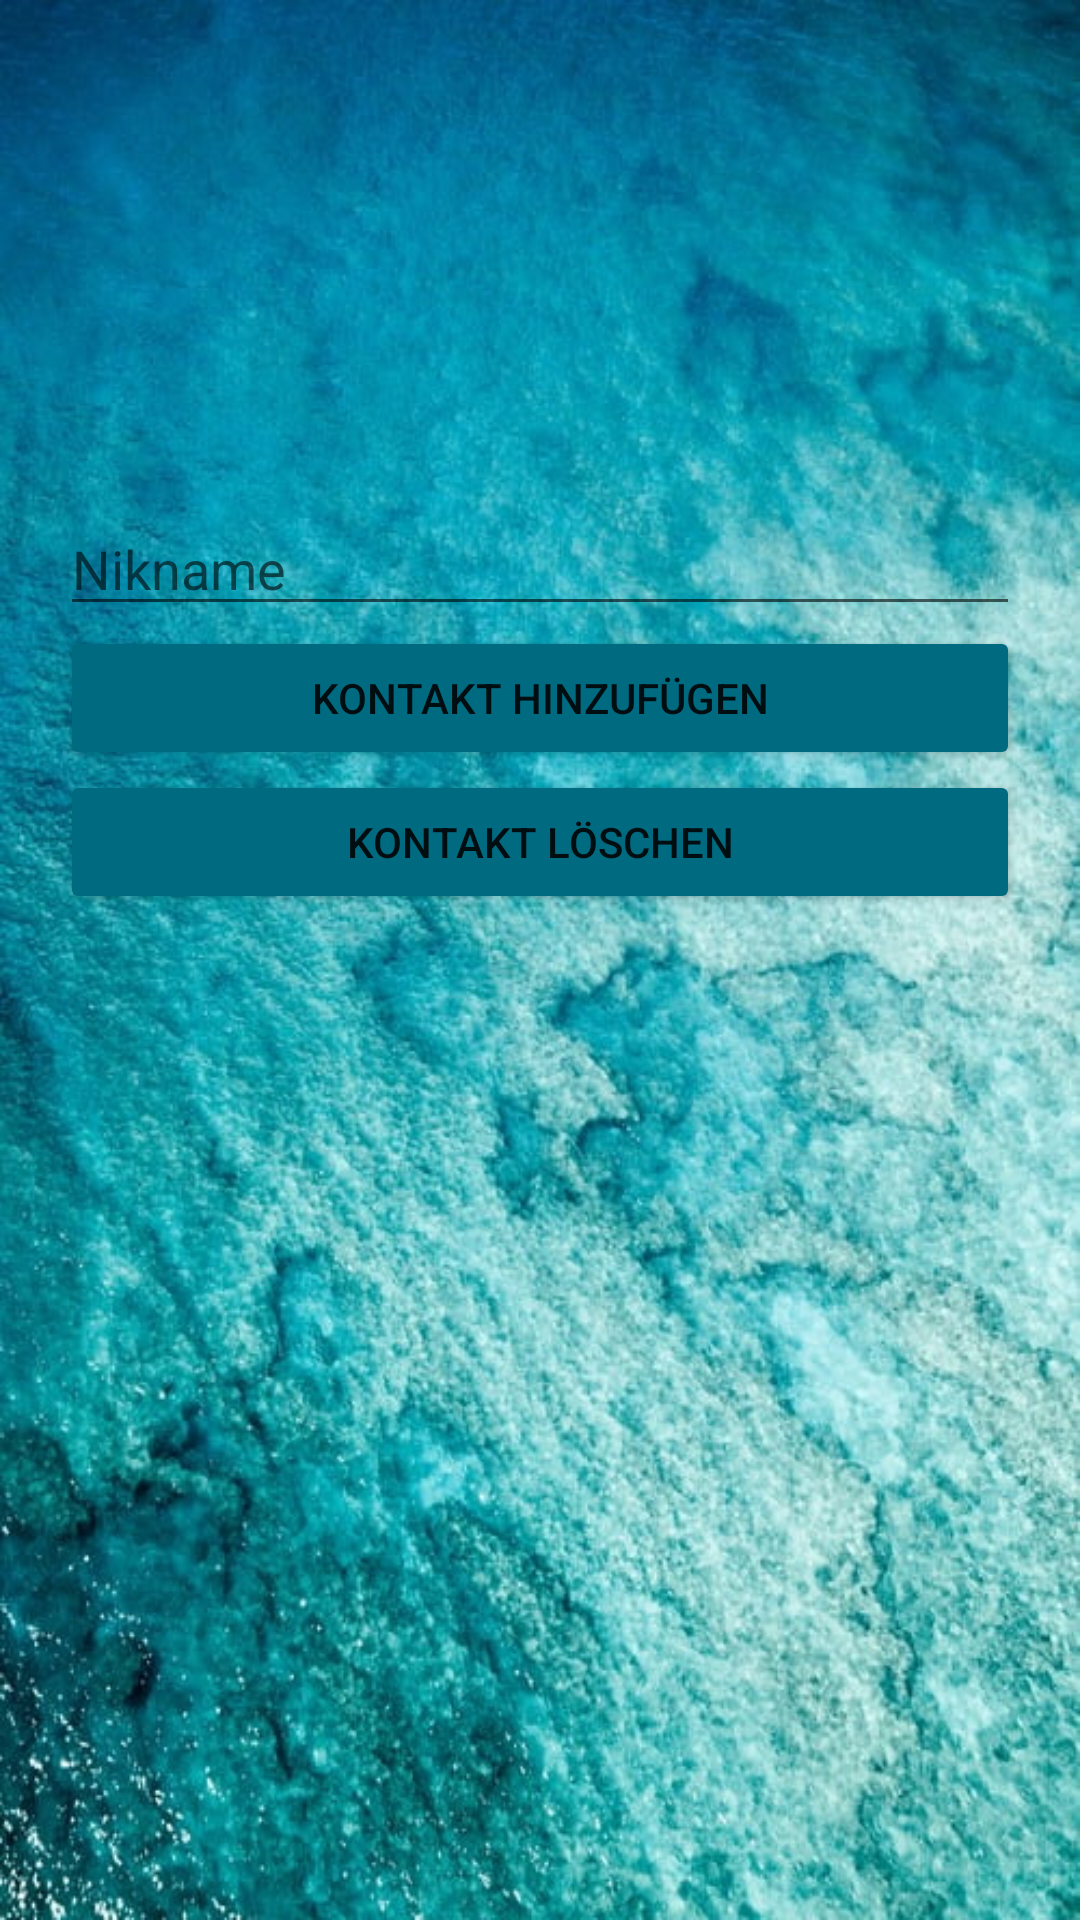

Android layout source for this screen:
<!-- AndroidManifest.xml: application theme AppTheme -->
<!-- res/layout/activity_add_contact.xml -->
<?xml version="1.0" encoding="utf-8"?>
<androidx.constraintlayout.widget.ConstraintLayout xmlns:android="http://schemas.android.com/apk/res/android"
    xmlns:tools="http://schemas.android.com/tools"
    android:layout_width="match_parent"
    android:layout_height="match_parent"
    tools:context="com.example.palaver.AddOrRemoveContact"
    android:orientation="vertical"
    android:background="@drawable/background"
    android:id="@+id/ConstraintLayout">

    <LinearLayout
        android:layout_width="match_parent"
        android:layout_height="match_parent"
        android:orientation="vertical">
        <LinearLayout
            android:layout_width="match_parent"
            android:layout_height="wrap_content"
            android:layout_weight="1"
            tools:ignore="UselessLeaf">
        </LinearLayout>
        <LinearLayout
            android:layout_width="match_parent"
            android:layout_height="wrap_content"
            android:layout_weight="2"
            android:orientation="vertical"
            android:focusable="true"
            android:focusableInTouchMode="true">
            <EditText
                android:id="@+id/EditText_Friend"
                style="@style/EditText"
                android:hint="@string/edittext_nikname"
                android:importantForAutofill="no"
                tools:ignore="TextFields">
            </EditText>
            <Button
                android:id="@+id/Button_Add_Friend"
                style="@style/LogIn_Register"
                android:text="@string/button_add_frend"
                android:backgroundTint="@color/colorPrimaryDark"
                tools:ignore="UnusedAttribute">
            </Button>
            <Button
                android:id="@+id/Button_Remove_Friend"
                style="@style/LogIn_Register"
                android:text="@string/button_remove_frend"
                android:backgroundTint="@color/colorPrimaryDark"
                tools:ignore="UnusedAttribute">
            </Button>
        </LinearLayout>

    </LinearLayout>

</androidx.constraintlayout.widget.ConstraintLayout>
<!-- resources referenced by this layout -->
<resources>
  <color name="colorPrimaryDark">#006A81</color>
  <!-- drawable background: png bitmap (drawable, 199999 bytes) -->
  <string name="button_add_frend">Kontakt hinzufügen</string>
  <string name="button_remove_frend">Kontakt Löschen</string>
  <string name="edittext_nikname">Nikname</string>
  <style name="EditText">
          <item name="android:layout_width">match_parent</item>
          <item name="android:layout_height">wrap_content</item>
          <item name="android:gravity">left</item>
          <item name="android:layout_marginLeft">20dp</item>
          <item name="android:layout_marginRight">20dp</item>
      </style>
  <style name="LogIn_Register">
          <item name="android:layout_width">match_parent</item>
          <item name="android:layout_height">wrap_content</item>
          <item name="android:gravity">center</item>
          <item name="android:layout_marginLeft">20dp</item>
          <item name="android:layout_marginRight">20dp</item>
      </style>
  <style name="AppTheme" parent="Theme.AppCompat.Light.DarkActionBar">
          
          <item name="colorPrimary">@color/colorPrimary</item>
          <item name="colorPrimaryDark">@color/colorPrimaryDark</item>
          <item name="colorAccent">@color/colorAccent</item>
      </style>
  <color name="colorPrimary">#0086A3</color>
  <color name="colorAccent">#006A81</color>
</resources>
